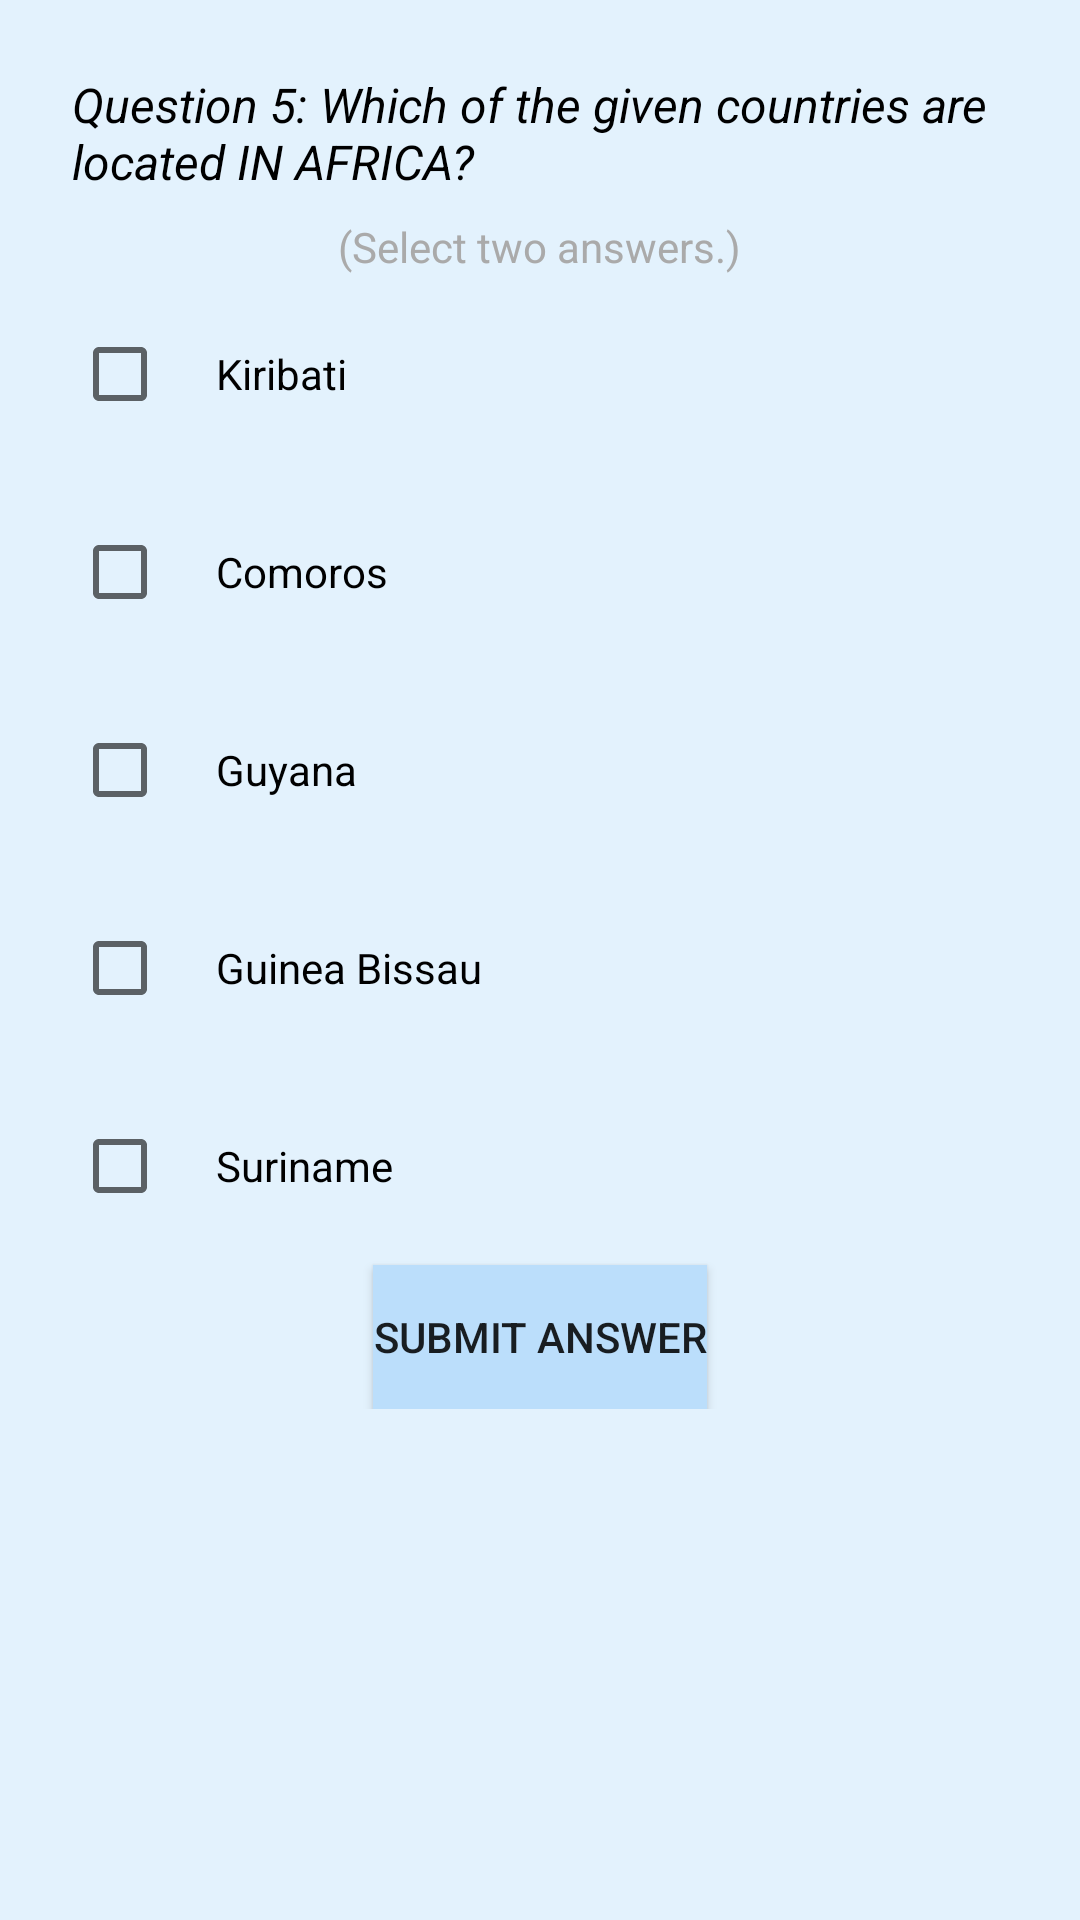

Android layout source for this screen:
<!-- AndroidManifest.xml: application theme AppTheme -->
<!-- res/layout/question_five.xml -->
<?xml version="1.0" encoding="utf-8"?>
<ScrollView xmlns:android="http://schemas.android.com/apk/res/android"
    xmlns:tools="http://schemas.android.com/tools"
    android:layout_width="match_parent"
    android:layout_height="match_parent"
    android:background="#E3F2FD"
    tools:context="com.example.android.testtry.MainActivity">

    <LinearLayout style="@style/ParentLinearLayout">

        <TextView
            style="@style/QuestionMessage"
            android:text="@string/QuestionFive" />
        <TextView
            android:layout_width="wrap_content"
            android:layout_height="wrap_content"
            android:layout_gravity="center_horizontal"
            android:textColor="@android:color/darker_gray"
            android:text="@string/QuestionFiveHint"/>
        <CheckBox
            android:id="@+id/checkQ5A1"
            style="@style/CheckBox"
            android:text="Kiribati" />

        <CheckBox
            android:id="@+id/checkQ5A2"
            style="@style/CheckBox"
            android:text="Comoros" />

        <CheckBox
            android:id="@+id/checkQ5A3"
            style="@style/CheckBox"
            android:text="Guyana" />

        <CheckBox
            android:id="@+id/checkQ5A4"
            style="@style/CheckBox"
            android:text="Guinea Bissau" />

        <CheckBox
            android:id="@+id/checkQ5A5"
            style="@style/CheckBox"
            android:text="Suriname" />

        <Button
            style="@style/SubmitAnswer"
            android:onClick="checkQ5"
            android:text="@string/SubmitAnswer" />


    </LinearLayout>
</ScrollView>
<!-- resources referenced by this layout -->
<resources>
  <string name="QuestionFive">"Question 5: Which of the given countries are located IN AFRICA?"</string>
  <string name="QuestionFiveHint">"(Select two answers.)"</string>
  <string name="SubmitAnswer">"Submit Answer"</string>
  <style name="CheckBox">
          <item name="android:layout_width">match_parent</item>
          <item name="android:layout_height">50dp</item>
          <item name="android:paddingLeft">16dp</item>
          <item name="android:layout_margin">8dp</item>
      </style>
  <style name="ParentLinearLayout">
          <item name="android:layout_height">match_parent</item>
          <item name="android:layout_width">match_parent</item>
          <item name="android:orientation">vertical</item>
          <item name="android:padding">16dp</item>
      </style>
  <style name="QuestionMessage">
          <item name="android:layout_height">wrap_content</item>
          <item name="android:layout_width">wrap_content</item>
          <item name="android:layout_margin">8dp</item>
          <item name="android:textSize">16sp</item>
          <item name="android:textStyle">italic</item>
          <item name="android:layout_gravity">center_horizontal</item>
          <item name="android:textColor">#000000</item>
      </style>
  <style name="SubmitAnswer">
          <item name="android:layout_height">wrap_content</item>
          <item name="android:layout_width">wrap_content</item>
          <item name="android:background">#BBDEFB</item>
          <item name="android:layout_gravity">center_horizontal</item>
      </style>
  <style name="AppTheme" parent="Theme.AppCompat.Light.DarkActionBar">
          
          <item name="colorPrimary">#2196F3</item>
          <item name="colorPrimaryDark">#1976D2</item>
          <item name="colorAccent">#00BCD4</item>
      </style>
</resources>
